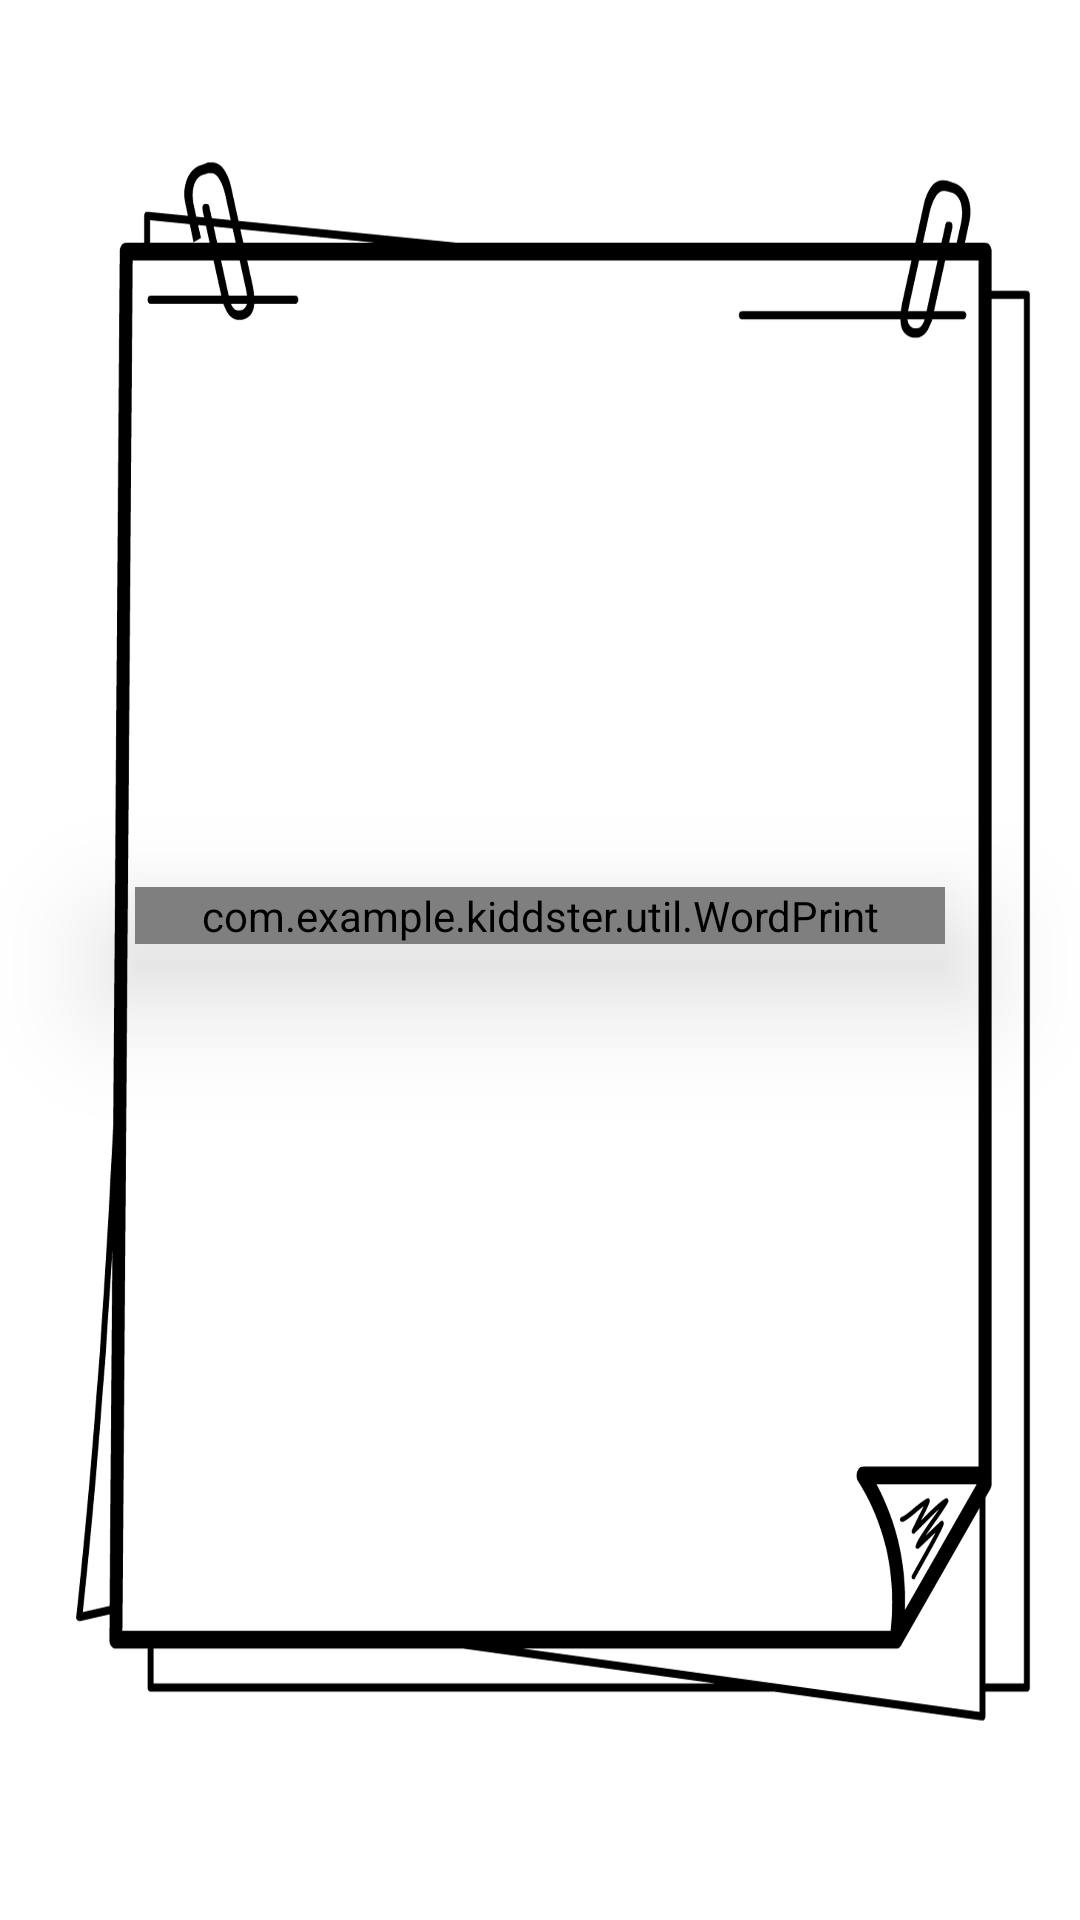

Reconstruct the res/layout file that produces this screen, plus the resources it refers to.
<!-- AndroidManifest.xml: application theme Theme.Kiddster -->
<!-- res/layout/fragment_main.xml -->
<?xml version="1.0" encoding="utf-8"?>
<androidx.constraintlayout.widget.ConstraintLayout xmlns:android="http://schemas.android.com/apk/res/android"
    xmlns:app="http://schemas.android.com/apk/res-auto"
    xmlns:tools="http://schemas.android.com/tools"
    android:layout_width="match_parent"
    android:layout_height="match_parent"
    tools:context=".ui.main.MainFragment">

    <ImageView
        android:id="@+id/imageView"
        android:layout_width="match_parent"
        android:layout_height="match_parent"
        android:layout_marginStart="20dp"
        android:layout_marginTop="50dp"
        android:layout_marginEnd="5dp"
        android:layout_marginBottom="60dp"
        android:background="@mipmap/notepad_border"
        app:layout_constraintBottom_toBottomOf="parent"
        app:layout_constraintEnd_toEndOf="parent"
        app:layout_constraintStart_toStartOf="parent"
        app:layout_constraintTop_toTopOf="parent"></ImageView>

    <com.example.kiddster.util.WordPrint
        android:id="@+id/text_home"
        android:layout_width="match_parent"
        android:layout_height="wrap_content"
        android:layout_marginStart="45dp"
        android:layout_marginEnd="45dp"
        android:layout_marginBottom="20dp"
        android:elegantTextHeight="true"
        android:elevation="25dp"
        android:fontFamily="@font/love_ya_like_a_sister"
        android:text="@string/home"
        android:textAlignment="center"
        android:textColor="#03A9F4"
        android:textSize="25sp"
        app:layout_constraintBottom_toBottomOf="@+id/imageView"
        app:layout_constraintEnd_toEndOf="@+id/imageView"
        app:layout_constraintStart_toStartOf="@+id/imageView"
        app:layout_constraintTop_toTopOf="@+id/imageView" />
</androidx.constraintlayout.widget.ConstraintLayout>
<!-- resources referenced by this layout -->
<resources>
  <!-- mipmap notepad_border: png bitmap (mipmap-xxhdpi, 292721 bytes) -->
  <string name="home">Home</string>
  <style name="Theme.Kiddster" parent="Theme.MaterialComponents.Light.NoActionBar">
          
          <item name="colorPrimary">#FF0000</item>
          <item name="colorPrimaryVariant">#F44336</item>
          <item name="colorOnPrimary">@color/white</item>
          
          <item name="colorSecondary">#2196F3</item>
          <item name="colorSecondaryVariant">#2196F3</item>
          <item name="colorOnSecondary">@color/black</item>
          
          <item name="android:statusBarColor" tools:targetApi="l">?attr/colorPrimaryVariant</item>
          
      </style>
  <color name="white">#FFFFFFFF</color>
  <color name="black">#FF000000</color>
</resources>
